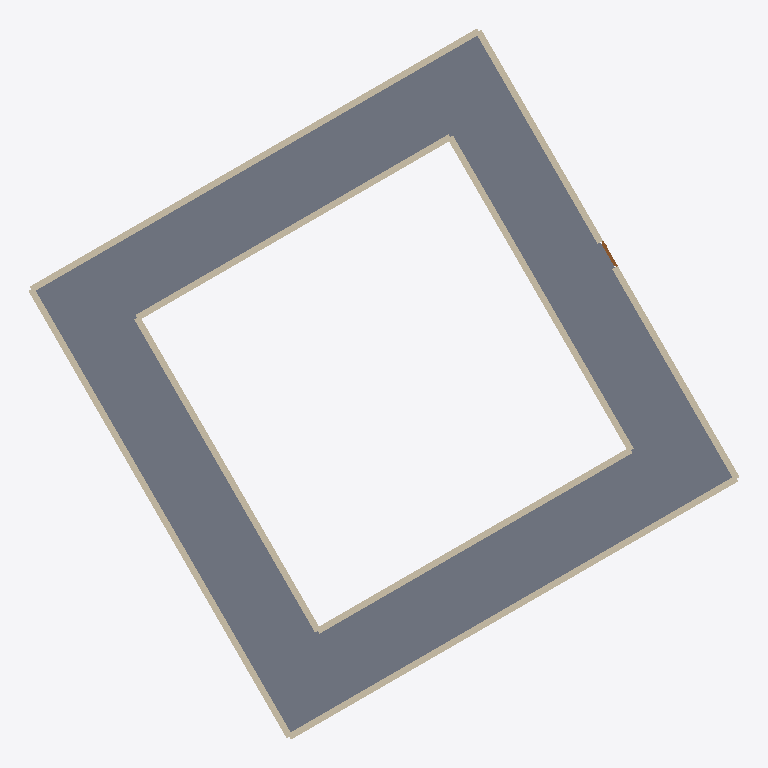
Plan cut of the same IFC building model at storey 'Level 1' (level 0.00 m, cut at 1.40 m), seen from above with north up, elements coloured by IFC class: 9 walls (beige), 4 slabs (grey), 1 door (brown). Cut surfaces are drawn darker.
Extent 22.0 m × 22.0 m × 3.0 m (x, y, z). Storeys (1): Level 1 at 0.00 m. Elements (14): 9 IfcWall, 4 IfcSlab, 1 IfcDoor.

HEADER;
FILE_DESCRIPTION(('ViewDefinition[DesignTransferView]'),'2;1');
FILE_NAME('/dev/null','2026-10-27T16:29:40+03:00',(''),(''),'IfcOpenShell 0.8.5','IfcOpenShell 0.8.5','Nobody');
FILE_SCHEMA(('IFC4'));
ENDSEC;
DATA;
#1=IFCPROJECT('1q9$lM2MfAPvTXo3NlYNZp',$,'Courtyard ring',$,$,$,$,(#10),#5);
#12=IFCSITE('30EYH0F_r9787nKbIdJgvU',$,'Site',$,$,$,$,$,$,$,$,$,$,$);
#13=IFCBUILDING('2cGVRoiUvC09m$V59joLc7',$,'Courtyard ring',$,$,$,$,$,$,$,$,$);
#16=IFCBUILDINGSTOREY('1vZ1WJThn21QXs47329hK2',$,'Level 1',$,$,#22,$,$,$,0.0);
#63=IFCSLAB('1Bq_qfRnfAOOgXCxCj$w1m',$,'Floor',$,$,#75,#70,$,.FLOOR.);
#23=IFCSLAB('1FIZqIkDzCog$$MuTeMNkR',$,'Floor',$,$,#36,#30,$,.FLOOR.);
#37=IFCSLAB('07DuOC4UzFu9Izf51cDUJC',$,'Floor',$,$,#49,#44,$,.FLOOR.);
#50=IFCSLAB('2fVyy1XvD9TAf3b4PUSGWg',$,'Floor',$,$,#62,#57,$,.FLOOR.);
#93=IFCWALL('0PqTXxRen83PAepDndqJDx',$,'Wall',$,$,#109,#104,$,$);
#76=IFCWALL('166IY0or93Yg49ZnYy42DV',$,'Wall',$,$,#92,#87,$,$);
#110=IFCWALL('2E76rM5QfEhQ9td3oF9Ajx',$,'Wall',$,$,#126,#121,$,$);
#241=IFCWALL('0WukWXlfbB6ekzleoZEpJO',$,'Wall',$,$,#257,#252,$,$);
#258=IFCWALL('1zWfihS1f30hvNirRiIPUd',$,'Wall',$,$,#274,#269,$,$);
#275=IFCWALL('3e_efZV_5BhuA8Y7e9mOha',$,'Wall',$,$,#291,#286,$,$);
#292=IFCWALL('3Xw8OMRHrBJfnhaV2mCw5E',$,'Wall',$,$,#308,#303,$,$);
#127=IFCWALL('2C4sODbNn6Ve$ZSzs22WRL',$,'Wall',$,$,#143,#138,$,$);
#224=IFCWALL('1oAD9N2l578Qdz8Jlgck9G',$,'Wall',$,$,#240,#235,$,$);
#144=IFCDOOR('3jbHEuUPL7jvvBYSiTp4SA',$,'Door',$,$,#223,#218,$,2.1,0.9,$,$,$);
ENDSEC;
